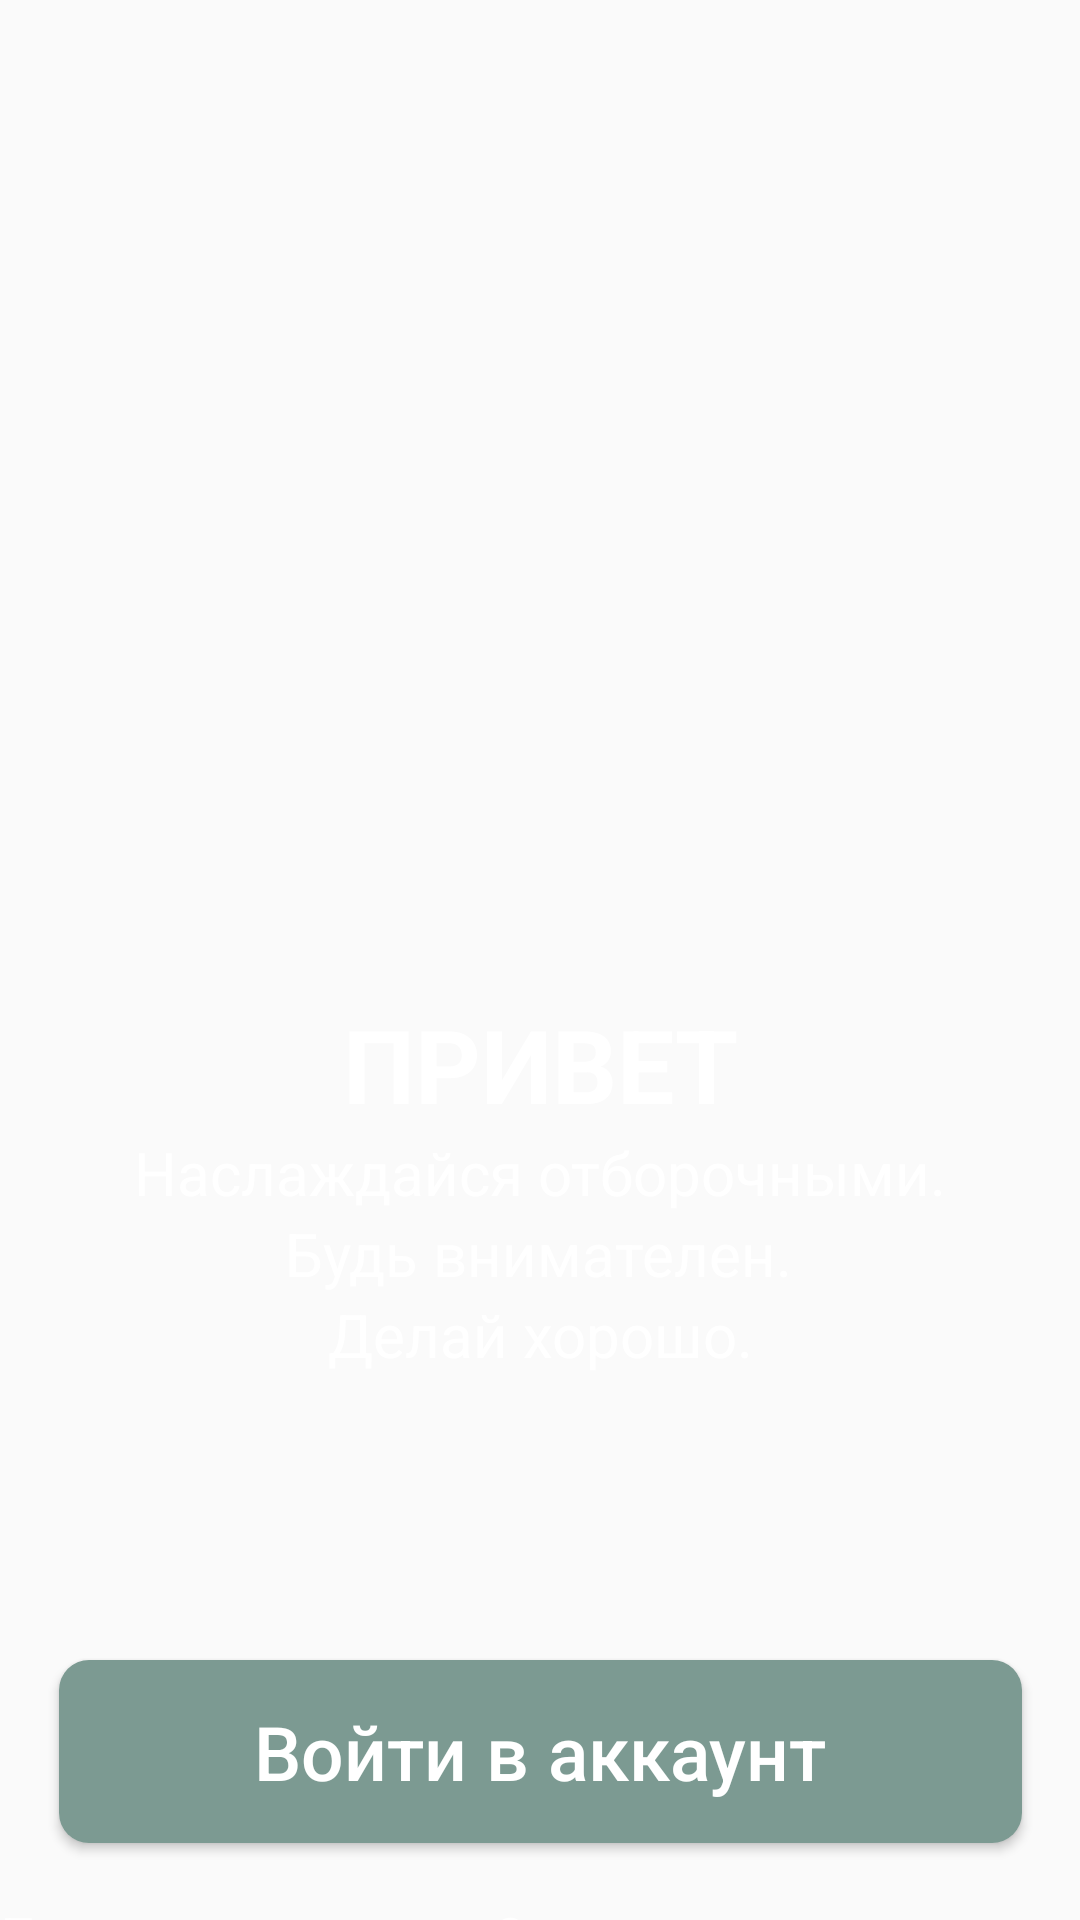

Reconstruct the res/layout file that produces this screen, plus the resources it refers to.
<!-- AndroidManifest.xml: application theme Theme.Pr15_1_romanov -->
<!-- res/layout/activity_main.xml -->
<?xml version="1.0" encoding="utf-8"?>
<androidx.constraintlayout.widget.ConstraintLayout xmlns:android="http://schemas.android.com/apk/res/android"
    xmlns:app="http://schemas.android.com/apk/res-auto"
    xmlns:tools="http://schemas.android.com/tools"
    android:layout_width="match_parent"
    android:layout_height="match_parent"
    tools:context=".MainActivity"
    android:background="@drawable/e">

    <ImageView
        android:id="@+id/launch_logo"
        android:layout_width="200dp"
        android:layout_height="200dp"
        android:layout_marginTop="100dp"

        android:src="@drawable/be"
        app:layout_constraintEnd_toEndOf="parent"
        app:layout_constraintHorizontal_bias="0.497"
        app:layout_constraintStart_toStartOf="parent"
        app:layout_constraintTop_toTopOf="parent" />

    <androidx.constraintlayout.widget.ConstraintLayout
        android:id="@+id/constraintLayout"
        android:layout_width="wrap_content"
        android:layout_height="wrap_content"
        android:layout_marginTop="32dp"
        android:orientation="vertical"
        app:layout_constraintEnd_toEndOf="parent"
        app:layout_constraintStart_toStartOf="parent"
        app:layout_constraintTop_toBottomOf="@+id/launch_logo">

        <TextView
            android:id="@+id/textView"
            android:layout_width="wrap_content"
            android:layout_height="wrap_content"
            android:text="@string/text1"
            android:textAllCaps="true"
            android:textColor="@color/white"
            android:textSize="34sp"
            android:textStyle="bold"
            app:layout_constraintEnd_toEndOf="parent"
            app:layout_constraintStart_toStartOf="parent"
            app:layout_constraintTop_toTopOf="parent" />

        <TextView
            android:id="@+id/textView2"
            android:layout_width="wrap_content"
            android:layout_height="wrap_content"
            android:text="@string/text2"
            android:textAllCaps="false"
            android:textColor="@color/white"
            android:textSize="20sp"
            android:textStyle="normal"
            app:layout_constraintEnd_toEndOf="parent"
            app:layout_constraintHorizontal_bias="0.492"
            app:layout_constraintStart_toStartOf="parent"
            app:layout_constraintTop_toBottomOf="@+id/textView" />

        <TextView
            android:id="@+id/textView3"
            android:layout_width="wrap_content"
            android:layout_height="wrap_content"
            android:text="@string/text3"
            android:textAllCaps="false"
            android:textColor="@color/white"
            android:textSize="20sp"
            android:textStyle="normal"
            app:layout_constraintEnd_toEndOf="parent"
            app:layout_constraintHorizontal_bias="0.495"
            app:layout_constraintStart_toStartOf="parent"
            app:layout_constraintTop_toBottomOf="@+id/textView2" />

        <TextView
            android:layout_width="wrap_content"
            android:layout_height="wrap_content"
            android:layout_marginTop="0dp"
            android:text="@string/text4"
            android:textAllCaps="false"
            android:textColor="@color/white"
            android:textSize="20sp"
            android:textStyle="normal"
            app:layout_constraintEnd_toEndOf="parent"
            app:layout_constraintStart_toStartOf="parent"
            app:layout_constraintTop_toBottomOf="@+id/textView3" />


    </androidx.constraintlayout.widget.ConstraintLayout>

    <androidx.appcompat.widget.AppCompatButton
        android:id="@+id/appCompatButton"
        android:layout_width="wrap_content"
        android:layout_height="wrap_content"
        android:layout_marginTop="95dp"
        android:background="@drawable/button1"
        android:text="@string/text6"
        android:textAllCaps="false"
        android:textColor="@color/white"
        android:textSize="25dp"
        app:layout_constraintEnd_toEndOf="parent"
        app:layout_constraintStart_toStartOf="parent"
        app:layout_constraintTop_toBottomOf="@+id/constraintLayout"
        android:onClick="login"/>

    <TextView
        android:layout_width="wrap_content"
        android:layout_height="wrap_content"
        android:text="@string/text5"
        app:layout_constraintEnd_toEndOf="parent"
        app:layout_constraintStart_toStartOf="parent"
        app:layout_constraintTop_toBottomOf="@+id/appCompatButton"
        android:textColor="@color/white"
        android:textSize="20dp"
        android:layout_marginTop="18dp"/>


</androidx.constraintlayout.widget.ConstraintLayout>
<!-- resources referenced by this layout -->
<resources>
  <color name="white">#FFFFFFFF</color>
  <!-- drawable button1 (drawable) -->
  <?xml version="1.0" encoding="utf-8"?>
  <shape xmlns:android="http://schemas.android.com/apk/res/android">
      <size android:width="321dp" android:height="61dp"/>
      <corners android:radius="10dp"/>
      <solid android:color="@color/bleakgreen"/>
  </shape>
  <string name="text1">Привет</string>
  <string name="text2">Наслаждайся отборочными.</string>
  <string name="text3">Будь внимателен.</string>
  <string name="text4">Делай хорошо.</string>
  <string name="text5">Еще нет аккаунта? Зарегистрируйтесь</string>
  <string name="text6">Войти в аккаунт</string>
  <style name="Theme.Pr15_1_romanov" parent="Base.Theme.Pr15_1_romanov" />
  <color name="bleakgreen">#7C9A92</color>
  <style name="Base.Theme.Pr15_1_romanov" parent="Theme.AppCompat.DayNight.NoActionBar">
          
          
      </style>
</resources>
